Run: headless pygame with SDL's dummy video driver; simulated clock (each Clock.tick advances the game by its frame time, no real sleeping); random seed 0; keys injected as events and as key.get_pressed() state; no mouse input.
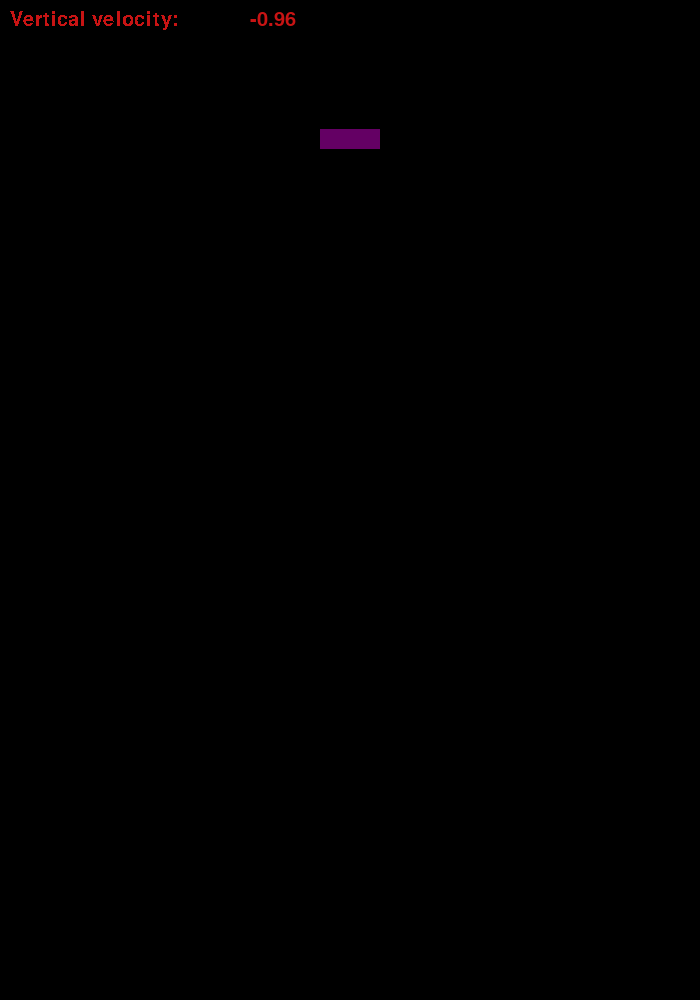
Frame 1 of 4 · flips 1–60 · no input
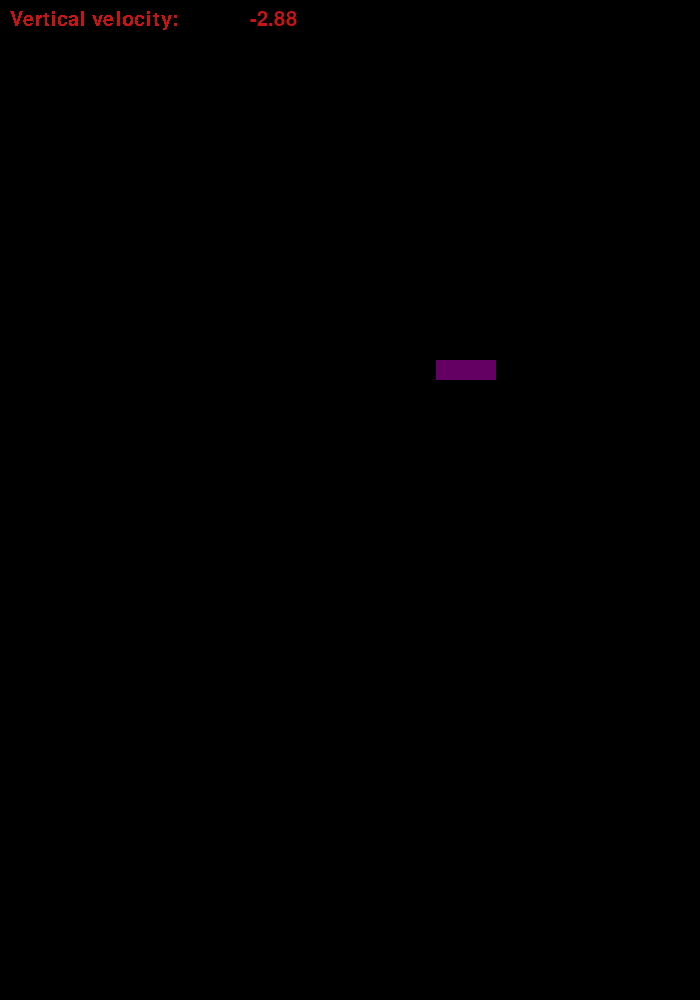
Frame 2 of 4 · flips 61–180 · tapped SPACE, RETURN · held RIGHT (→), D
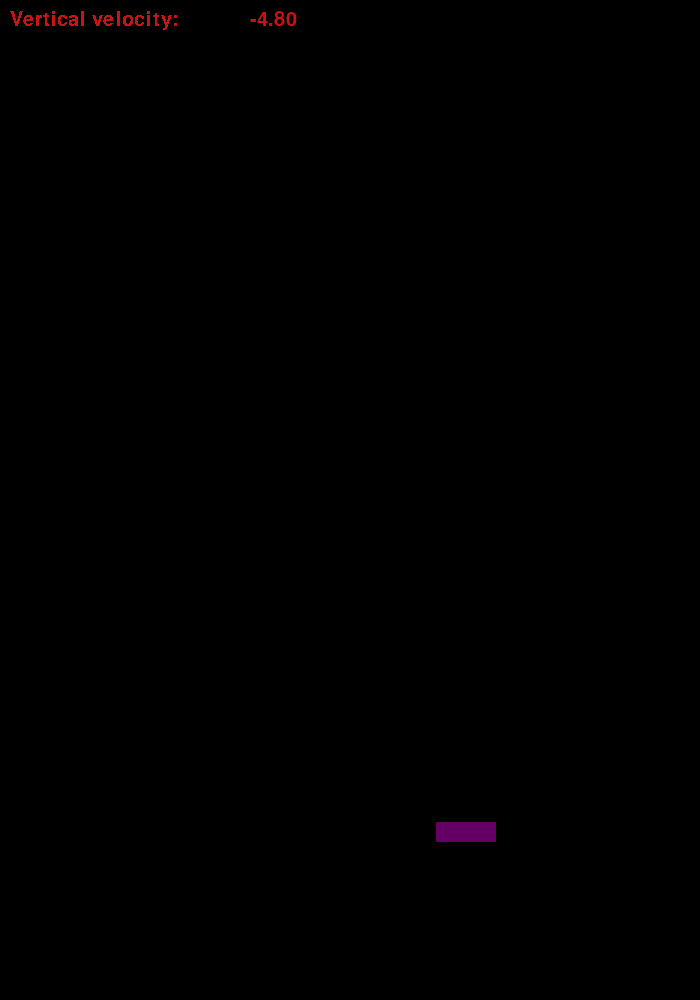
Frame 3 of 4 · flips 181–300 · held DOWN (↓), S
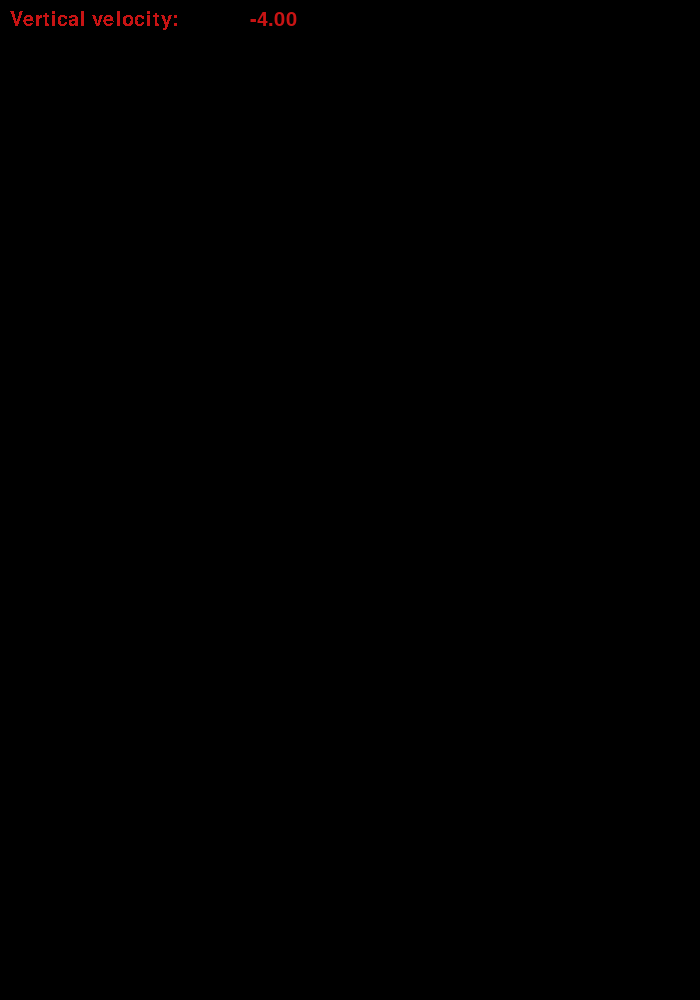
Frame 4 of 4 · flips 301–420 · held LEFT (←), A, UP (↑), W

The pygame program that drew these frames:

import pygame
import os
pygame.init()
#Sets where the game screen will be
os.environ['SDL_VIDEO_WINDOW_POS'] = "%d,%d" % (20, 20) 

screen = pygame.display.set_mode((700, 1000))
game_status = True
pygame.display.set_caption("Lunar Lander Simulator")

doExit = False
clock = pygame.time.Clock()

#player position
xpos = 320
ypos = 100

#player variables
xVel = 0
yVel = 0
isOnGround = False
RocketOn = False
crashed = False

moveJump = False
moveLeft = False
moveRight = False

pygame.font.init()
font = pygame.font.SysFont('Comic Sans MS', 30)
text1 = font.render('Vertical velocity: ', False, (0, 200, 200))
text2 = font.render(str(int(yVel)), 1, (0, 200, 200))
text3 = font.render('YOU CRASHED! ', False, (200, 50, 50))
text4 = font.render('Vertical velocity: ', False, (200, 20, 20))
text5 = font.render(str(int(yVel)), 1, (200, 20, 20))
text6 = font.render('Height: ', False, (20, 20, 200))
text7 = font.render(str(int(ypos)), 1, (20, 20, 200))

game_loop = True

while game_loop == True:
    delta = clock.tick(60) / 1000
    for event in pygame.event.get():
        if event.type == pygame.QUIT:
            game_loop = False
            
        #LEFT INPUT
        if event.type == pygame.KEYDOWN:
            if event.key == pygame.K_LEFT:
                moveLeft = True
        elif event.type == pygame.KEYUP:
            if event.key == pygame.K_LEFT:
                moveLeft = False
                
        #RIGHT INPUT

        if event.type == pygame.KEYDOWN:
            if event.key == pygame.K_RIGHT:
                moveRight = True
        elif event.type == pygame.KEYUP:
            if event.key == pygame.K_RIGHT:
                moveRight = False


        #UP INPUT
        if event.type == pygame.KEYDOWN:
            if event.key == pygame.K_UP:
                moveJump = True
        elif event.type == pygame.KEYUP:
            if event.key == pygame.K_UP:
                moveJump = False
        
    #What happens when you crash    
    if isOnGround == True and abs(yVel) >.5:
        crashed = True
        screen.blit(text3,(200, 500))
        pygame.display.flip()
        pygame.time.wait(1000)
        xpos = 350
        ypos = 0
        xVel = 0
        yVel = 0
        isOnGround = False
    # else:
    #     yVel = 0
    #     xVel = 0

    if moveJump == True:
        yVel -= .417 * delta
        isOnGround = False
        RocketOn = True
        
    elif moveJump == False and ypos < 910:
        RocketOn = False
        if isOnGround == False:
            yVel += (delta)

    


    if moveLeft == True:
        xVel -= (delta)
    elif moveRight == True:
        xVel += (delta)
    else:
        xVel = 0


    if ypos > 950 and crashed:
        isOnGround = True
        yPos = 950



    xpos += xVel
    ypos += yVel

    text2 = font.render(str("%.2f" %(yVel * -1)), 1, (0, 200, 200))
    text5 = font.render(str("%.2f" %(yVel * -1)), 1, (200, 20, 20))
    text6 = font.render('Height: ', False, (20, 20, 200))
    text7 = font.render(str(int(1000-ypos)), 1, (20, 20, 200))

    screen.fill((0, 0, 0))    

    pygame.draw.rect(screen, (100, 0, 100),(xpos, ypos, 60, 20) )

    if abs(yVel) < .5:
        screen.blit(text1, (10, 10))
        screen.blit(text2, (250, 10))
    else:
        screen.blit(text4, (10, 10))
        screen.blit(text5, (250, 10))

    

    pygame.display.flip()
# END OF GAME LOOP------------------------------------------------------------------------------------------------
pygame.quit()
